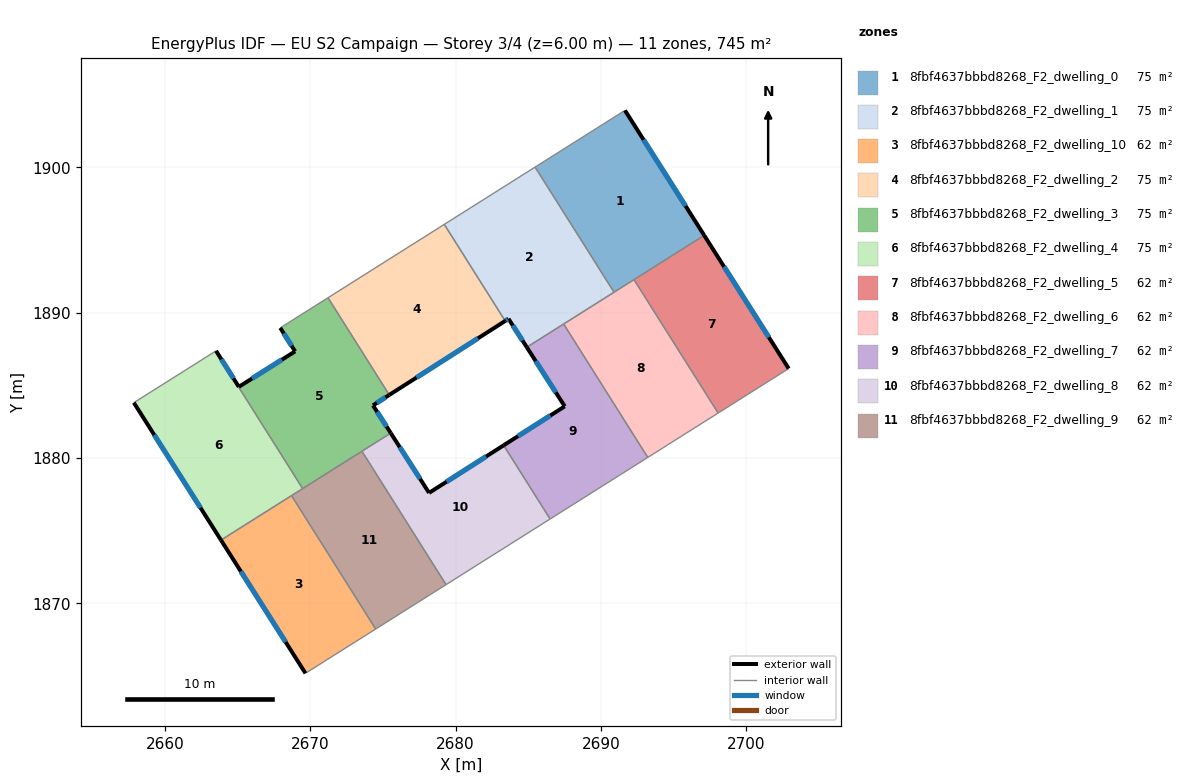
=== STOREY PLAN SPEC (per zone: floor XY polygon, exterior-wall plan segments, windows/doors) ===
zone 1: 8fbf4637bbbd8268_F2_dwelling_0  (74.5 m²)
  floor: (2691.65, 1903.91) (2697.10, 1895.31) (2690.90, 1891.40) (2685.47, 1900.01)
  exterior wall: (2697.10, 1895.31) – (2691.65, 1903.91)  [10.2 m]
    window: (2695.82, 1897.33) – (2692.93, 1901.89)  [8.6 m²]
  interior walls: 4
zone 2: 8fbf4637bbbd8268_F2_dwelling_1  (74.5 m²)
  floor: (2685.47, 1900.01) (2690.90, 1891.40) (2684.90, 1887.62) (2683.64, 1889.57) (2683.41, 1889.43) (2679.22, 1896.07)
  exterior wall: (2683.64, 1889.57) – (2684.90, 1887.62)  [2.3 m]
    window: (2683.94, 1889.11) – (2684.61, 1888.08)  [2.0 m²]
  exterior wall: (2683.41, 1889.43) – (2683.64, 1889.57)  [0.3 m]
    window: (2683.47, 1889.46) – (2683.59, 1889.54)  [0.2 m²]
  interior walls: 5
zone 3: 8fbf4637bbbd8268_F2_dwelling_10  (62.1 m²)
  floor: (2668.72, 1877.41) (2674.51, 1868.23) (2669.67, 1865.19) (2663.86, 1874.35)
  exterior wall: (2663.86, 1874.35) – (2669.67, 1865.19)  [10.8 m]
    window: (2665.23, 1872.20) – (2668.31, 1867.34)  [9.2 m²]
  interior walls: 3
zone 4: 8fbf4637bbbd8268_F2_dwelling_2  (74.5 m²)
  floor: (2679.22, 1896.07) (2683.41, 1889.43) (2675.44, 1884.34) (2671.22, 1891.02)
  exterior wall: (2675.44, 1884.34) – (2683.41, 1889.43)  [9.5 m]
    window: (2677.31, 1885.53) – (2681.54, 1888.23)  [8.0 m²]
  interior walls: 3
zone 5: 8fbf4637bbbd8268_F2_dwelling_3  (74.5 m²)
  floor: (2671.22, 1891.02) (2675.44, 1884.34) (2674.32, 1883.62) (2675.54, 1881.71) (2669.48, 1877.89) (2663.51, 1887.36) (2663.52, 1887.37) (2665.09, 1884.89) (2668.96, 1887.33) (2667.94, 1888.95)
  exterior wall: (2674.32, 1883.62) – (2675.44, 1884.34)  [1.3 m]
    window: (2674.58, 1883.79) – (2675.18, 1884.17)  [1.1 m²]
  exterior wall: (2675.54, 1881.71) – (2674.32, 1883.62)  [2.3 m]
    window: (2675.25, 1882.16) – (2674.61, 1883.17)  [1.9 m²]
  exterior wall: (2665.09, 1884.89) – (2663.52, 1887.37)  [2.9 m]
    window: (2664.72, 1885.47) – (2663.89, 1886.79)  [2.5 m²]
  exterior wall: (2668.96, 1887.33) – (2665.09, 1884.89)  [4.6 m]
    window: (2668.05, 1886.76) – (2666.00, 1885.47)  [3.9 m²]
  exterior wall: (2667.94, 1888.95) – (2668.96, 1887.33)  [1.9 m]
    window: (2668.18, 1888.57) – (2668.72, 1887.71)  [1.6 m²]
  interior walls: 6
zone 6: 8fbf4637bbbd8268_F2_dwelling_4  (74.5 m²)
  floor: (2663.51, 1887.36) (2669.48, 1877.89) (2663.86, 1874.35) (2657.87, 1883.80)
  exterior wall: (2657.87, 1883.80) – (2663.86, 1874.35)  [11.2 m]
    window: (2659.28, 1881.58) – (2662.46, 1876.57)  [9.4 m²]
  interior walls: 4
zone 7: 8fbf4637bbbd8268_F2_dwelling_5  (62.1 m²)
  floor: (2697.10, 1895.31) (2702.92, 1886.15) (2698.06, 1883.09) (2692.28, 1892.27)
  exterior wall: (2702.92, 1886.15) – (2697.10, 1895.31)  [10.8 m]
    window: (2701.55, 1888.30) – (2698.47, 1893.16)  [9.2 m²]
  interior walls: 3
zone 8: 8fbf4637bbbd8268_F2_dwelling_6  (62.1 m²)
  floor: (2692.28, 1892.27) (2698.06, 1883.09) (2693.22, 1880.04) (2687.43, 1889.21)
  interior walls: 5
zone 9: 8fbf4637bbbd8268_F2_dwelling_7  (62.1 m²)
  floor: (2687.43, 1889.21) (2693.22, 1880.04) (2686.51, 1875.80) (2683.31, 1880.87) (2687.51, 1883.55) (2684.90, 1887.62)
  exterior wall: (2684.90, 1887.62) – (2687.51, 1883.55)  [4.8 m]
    window: (2685.51, 1886.66) – (2686.90, 1884.51)  [4.1 m²]
  exterior wall: (2687.51, 1883.55) – (2683.31, 1880.87)  [5.0 m]
    window: (2686.52, 1882.92) – (2684.30, 1881.50)  [4.2 m²]
  interior walls: 4
zone 10: 8fbf4637bbbd8268_F2_dwelling_8  (62.1 m²)
  floor: (2683.31, 1880.87) (2686.51, 1875.80) (2679.35, 1871.29) (2673.56, 1880.46) (2675.54, 1881.71) (2678.18, 1877.60)
  exterior wall: (2678.18, 1877.60) – (2675.54, 1881.71)  [4.9 m]
    window: (2677.56, 1878.56) – (2676.16, 1880.75)  [4.1 m²]
  exterior wall: (2683.31, 1880.87) – (2678.18, 1877.60)  [6.1 m]
    window: (2682.10, 1880.10) – (2679.38, 1878.37)  [5.1 m²]
  interior walls: 4
zone 11: 8fbf4637bbbd8268_F2_dwelling_9  (62.1 m²)
  floor: (2673.56, 1880.46) (2679.35, 1871.29) (2674.51, 1868.23) (2668.72, 1877.41)
  interior walls: 5

=== DERIVED (storey summary) ===
Building: EU S2 Campaign
Storey: 3 of 4  (floor level z = 6.00 m)
Storey gross floor area: 745.2 m²
Zones on this storey: 11
  - 8fbf4637bbbd8268_F2_dwelling_0: floor 74.5 m²; exterior wall 10.2 m (30.5 m²); 1 window(s) 8.6 m²; WWR 28.1%
  - 8fbf4637bbbd8268_F2_dwelling_1: floor 74.5 m²; exterior wall 2.6 m (7.8 m²); 2 window(s) 2.2 m²; WWR 28.1%
  - 8fbf4637bbbd8268_F2_dwelling_10: floor 62.1 m²; exterior wall 10.8 m (32.5 m²); 1 window(s) 9.2 m²; WWR 28.1%
  - 8fbf4637bbbd8268_F2_dwelling_2: floor 74.5 m²; exterior wall 9.5 m (28.4 m²); 1 window(s) 8.0 m²; WWR 28.1%
  - 8fbf4637bbbd8268_F2_dwelling_3: floor 74.5 m²; exterior wall 13.0 m (39.0 m²); 5 window(s) 11.0 m²; WWR 28.1%
  - 8fbf4637bbbd8268_F2_dwelling_4: floor 74.5 m²; exterior wall 11.2 m (33.6 m²); 1 window(s) 9.4 m²; WWR 28.1%
  - 8fbf4637bbbd8268_F2_dwelling_5: floor 62.1 m²; exterior wall 10.8 m (32.5 m²); 1 window(s) 9.2 m²; WWR 28.1%
  - 8fbf4637bbbd8268_F2_dwelling_6: floor 62.1 m²
  - 8fbf4637bbbd8268_F2_dwelling_7: floor 62.1 m²; exterior wall 9.8 m (29.4 m²); 2 window(s) 8.3 m²; WWR 28.1%
  - 8fbf4637bbbd8268_F2_dwelling_8: floor 62.1 m²; exterior wall 11.0 m (32.9 m²); 2 window(s) 9.3 m²; WWR 28.1%
  - 8fbf4637bbbd8268_F2_dwelling_9: floor 62.1 m²
Zone adjacency (shared interzone walls):
  - 8fbf4637bbbd8268_F2_dwelling_0 ↔ 8fbf4637bbbd8268_F2_dwelling_1
  - 8fbf4637bbbd8268_F2_dwelling_0 ↔ 8fbf4637bbbd8268_F2_dwelling_5
  - 8fbf4637bbbd8268_F2_dwelling_0 ↔ 8fbf4637bbbd8268_F2_dwelling_6
  - 8fbf4637bbbd8268_F2_dwelling_1 ↔ 8fbf4637bbbd8268_F2_dwelling_2
  - 8fbf4637bbbd8268_F2_dwelling_1 ↔ 8fbf4637bbbd8268_F2_dwelling_6
  - 8fbf4637bbbd8268_F2_dwelling_1 ↔ 8fbf4637bbbd8268_F2_dwelling_7
  - 8fbf4637bbbd8268_F2_dwelling_10 ↔ 8fbf4637bbbd8268_F2_dwelling_4
  - 8fbf4637bbbd8268_F2_dwelling_10 ↔ 8fbf4637bbbd8268_F2_dwelling_9
  - 8fbf4637bbbd8268_F2_dwelling_2 ↔ 8fbf4637bbbd8268_F2_dwelling_3
  - 8fbf4637bbbd8268_F2_dwelling_3 ↔ 8fbf4637bbbd8268_F2_dwelling_4
  - 8fbf4637bbbd8268_F2_dwelling_3 ↔ 8fbf4637bbbd8268_F2_dwelling_8
  - 8fbf4637bbbd8268_F2_dwelling_3 ↔ 8fbf4637bbbd8268_F2_dwelling_9
  - 8fbf4637bbbd8268_F2_dwelling_4 ↔ 8fbf4637bbbd8268_F2_dwelling_9
  - 8fbf4637bbbd8268_F2_dwelling_5 ↔ 8fbf4637bbbd8268_F2_dwelling_6
  - 8fbf4637bbbd8268_F2_dwelling_6 ↔ 8fbf4637bbbd8268_F2_dwelling_7
  - 8fbf4637bbbd8268_F2_dwelling_7 ↔ 8fbf4637bbbd8268_F2_dwelling_8
  - 8fbf4637bbbd8268_F2_dwelling_8 ↔ 8fbf4637bbbd8268_F2_dwelling_9